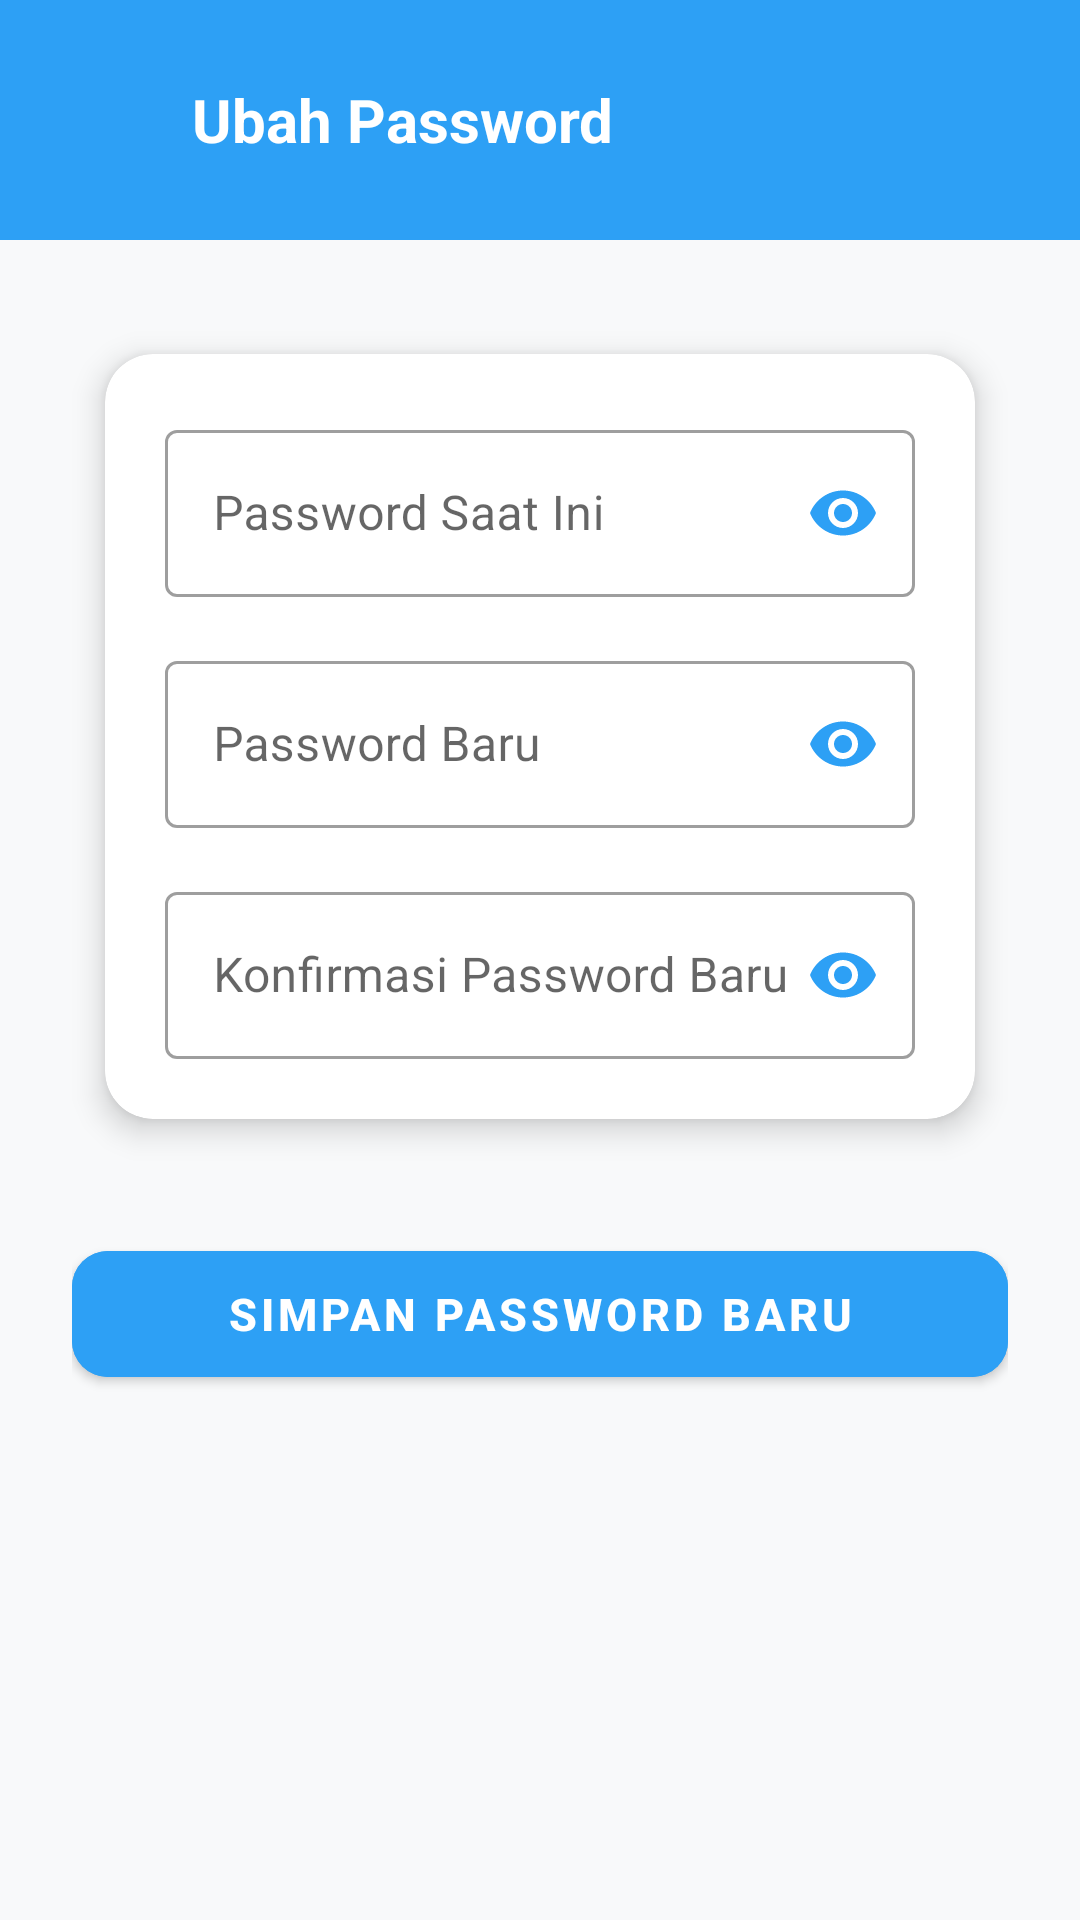

Reconstruct the res/layout file that produces this screen, plus the resources it refers to.
<!-- AndroidManifest.xml: application theme Theme.WisataGo -->
<!-- res/layout/activity_ubah_password.xml -->
<?xml version="1.0" encoding="utf-8"?>
<LinearLayout xmlns:android="http://schemas.android.com/apk/res/android"
    xmlns:app="http://schemas.android.com/apk/res-auto"
    xmlns:tools="http://schemas.android.com/tools"
    android:layout_width="match_parent"
    android:layout_height="match_parent"
    android:background="#F8F9FA"
    android:orientation="vertical"
    tools:context=".UbahPassword">

    <LinearLayout
        android:layout_width="match_parent"
        android:layout_height="80dp"
        android:background="#2DA0F5"
        android:gravity="center_vertical"
        android:orientation="horizontal"
        android:paddingHorizontal="20dp">

        <ImageView
            android:id="@+id/btnBack"
            android:layout_width="28dp"
            android:layout_height="28dp"
            android:background="?attr/selectableItemBackgroundBorderless"
            android:src="@drawable/ic_back_white"
            android:clickable="true"
            android:focusable="true"/>

        <TextView
            android:layout_width="wrap_content"
            android:layout_height="wrap_content"
            android:layout_marginStart="16dp"
            android:text="Ubah Password"
            android:textColor="#FFFFFF"
            android:textSize="20sp"
            android:textStyle="bold" />
    </LinearLayout>

    <LinearLayout
        android:layout_width="match_parent"
        android:layout_height="match_parent"
        android:orientation="vertical"
        android:padding="24dp">

        <com.google.android.material.card.MaterialCardView
            android:layout_width="match_parent"
            android:layout_height="wrap_content"
            android:layout_marginBottom="24dp"
            app:cardBackgroundColor="#FFFFFF"
            app:cardCornerRadius="16dp"
            app:cardElevation="6dp"
            app:cardUseCompatPadding="true"
            app:strokeWidth="0dp">

            <LinearLayout
                android:layout_width="match_parent"
                android:layout_height="wrap_content"
                android:orientation="vertical"
                android:padding="20dp">

                <com.google.android.material.textfield.TextInputLayout
                    android:layout_width="match_parent"
                    android:layout_height="wrap_content"
                    android:layout_marginBottom="16dp"
                    android:hint="Password Saat Ini"
                    app:passwordToggleEnabled="true"
                    app:passwordToggleTint="#2DA0F5"
                    style="@style/Widget.MaterialComponents.TextInputLayout.OutlinedBox">

                    <com.google.android.material.textfield.TextInputEditText
                        android:id="@+id/etCurrentPassword"
                        android:layout_width="match_parent"
                        android:layout_height="wrap_content"
                        android:inputType="textPassword" />
                </com.google.android.material.textfield.TextInputLayout>

                <com.google.android.material.textfield.TextInputLayout
                    android:layout_width="match_parent"
                    android:layout_height="wrap_content"
                    android:layout_marginBottom="16dp"
                    android:hint="Password Baru"
                    app:passwordToggleEnabled="true"
                    app:passwordToggleTint="#2DA0F5"
                    style="@style/Widget.MaterialComponents.TextInputLayout.OutlinedBox">

                    <com.google.android.material.textfield.TextInputEditText
                        android:id="@+id/etNewPassword"
                        android:layout_width="match_parent"
                        android:layout_height="wrap_content"
                        android:inputType="textPassword" />
                </com.google.android.material.textfield.TextInputLayout>

                <com.google.android.material.textfield.TextInputLayout
                    android:layout_width="match_parent"
                    android:layout_height="wrap_content"
                    android:hint="Konfirmasi Password Baru"
                    app:passwordToggleEnabled="true"
                    app:passwordToggleTint="#2DA0F5"
                    style="@style/Widget.MaterialComponents.TextInputLayout.OutlinedBox">

                    <com.google.android.material.textfield.TextInputEditText
                        android:id="@+id/etConfirmPassword"
                        android:layout_width="match_parent"
                        android:layout_height="wrap_content"
                        android:inputType="textPassword" />
                </com.google.android.material.textfield.TextInputLayout>

            </LinearLayout>
        </com.google.android.material.card.MaterialCardView>

        <com.google.android.material.button.MaterialButton
            android:id="@+id/btnSavePassword"
            android:layout_width="match_parent"
            android:layout_height="54dp"
            android:backgroundTint="#2DA0F5"
            android:text="Simpan Password Baru"
            android:textColor="#FFFFFF"
            android:textSize="15sp"
            android:textStyle="bold"
            app:cornerRadius="12dp" />

    </LinearLayout>
</LinearLayout>
<!-- resources referenced by this layout -->
<resources>
  <style name="Theme.WisataGo" parent="Theme.MaterialComponents.Light.NoActionBar">
      </style>
</resources>
